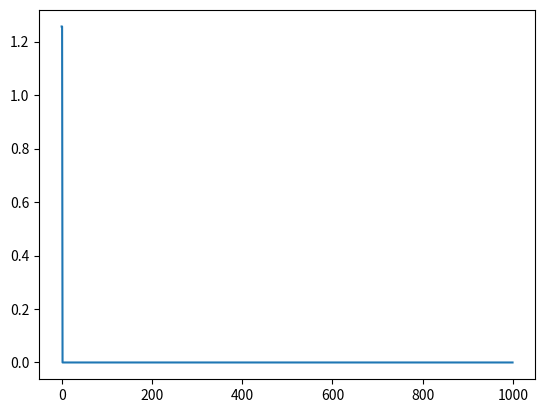
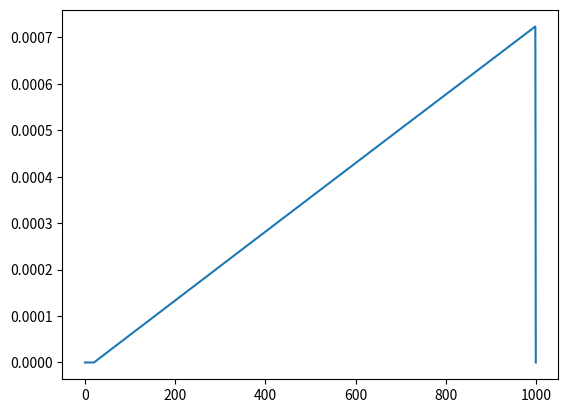

Python code for these plots, in order:
import numpy as np
import matplotlib.pyplot as plt

TAU = 2. * np.pi

N = 1_000

DT = 1. / 6_666.666

# this many sim ticks per DT.
SIM_RATIO = 20

ctrl_effectiveness = 1

p_ω = 0.01
time_to_correction_p_ω = 0.1
time_to_correction_p_θ = 0.1
max_ω_dot = 10.

# The change we need to effect given the initial conditions below.
θ_target = 10.

θ = np.zeros(N)
ω = np.zeros(N)
ω_dot = np.zeros(N)

θ[0] = TAU/5
θ[1] = TAU/5
ω[0] = 0

θ_latest = θ[0]
ω_latest = ω[0]
#ω_dot[0] = 0

ω_dot_current = 0;

for i in range(1, N-2):
    if i % SIM_RATIO == 0:
        dθ = θ_target - θ_latest
        
        ω_target = dθ * p_ω

        # dist = 10
        dω = ω_target - ω_latest

        print(f"θ[i]: {θ_latest}, dθ: {dθ}, ω_target: {ω_target}, \
             dω: {dω}, ω_dot_current: {ω_dot_current}\n")

        time_to_correction = time_to_correction_p_ω * abs(dω) + \
            time_to_correction_p_θ * abs(dθ)

        ω_dot_target = dω / time_to_correction

        print(f"ttc: {time_to_correction}, wdt: {ω_dot_target}\n")

        # todo: Add this back with signed abs.
        # if abs(ω_dot_target) > max_ω_dot:
            # ω_dot_target = max_ω_dot
        # 
        # let ctrl_effectiveness = ω_dot / ctrl_cmd_prev;

        # ω_dot[i] = ω_dot_target / ctrl_effectiveness

        ω_dot_current = ω_dot_target / ctrl_effectiveness

    # todo: More sophisticated integration method.
    ω[i + 1] = ω[i] + ω_dot_current * DT / SIM_RATIO
    θ[i + 2] = θ[i + 2] + ω[i + 1] * DT / SIM_RATIO
    
    ω_latest = ω[i + 1]
    θ_latest = θ[i + 2]
            

plt.plot(θ)
plt.show()
plt.plot(ω)
plt.show()

# plt.plot(ω_dot)
